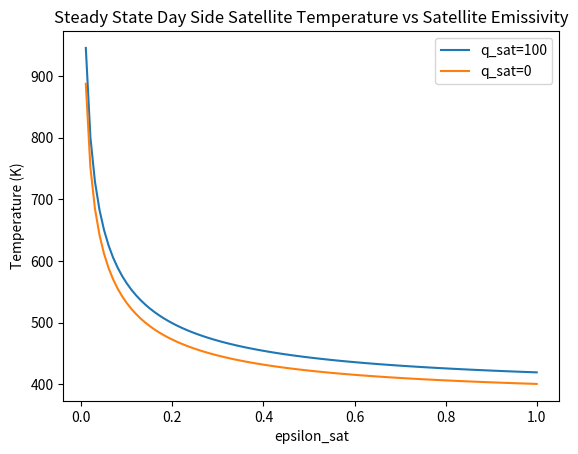

The matplotlib source for this figure:
# Import libraries
import math
import matplotlib.pyplot as plt
import numpy as np

# Surface Properties
d_sat = 1
d_earth = 1.29e7
T_earth = 300
R_earth_to_sun = 1.497e11
d_sun = 1.39e9
T_sun = 5780
T_space = 3

# View Factors
F_12 = 0.3417
F_13 = 0.000005389

def surface_resistance(epsilon, diameter):
    surface_area = diameter * diameter
    return (1 - epsilon) / (surface_area * epsilon)

def T_to_Eb(temperature):
    return math.pow(temperature, 4) * 5.67e-8

def Eb_to_T(Eb):
    Eb = Eb / 5.67e-8
    return math.pow(Eb, 0.25)

def space_resistance(diameter, view_factor):
    surface_area = diameter * diameter
    return 1 / (surface_area * view_factor)


# Calculate Resistances and Blackbody radiation
R_12 = space_resistance(d_sat, F_12)
R_13 = space_resistance(d_sat, F_13)
Eb_2 = T_to_Eb(T_earth)
Eb_3 = T_to_Eb(T_sun)

def satellite_temp(q_sat, epsilon_sat, day=1):
    R_s1 = surface_resistance(epsilon_sat, d_sat)
    c1 = 1 / (R_s1 + R_12)
    c2 = 1 / (R_s1 + R_13)
    Eb_1 = (q_sat + Eb_2 * c1 + day * Eb_3 * c2) / (c1 + day * c2)
    return Eb_to_T(Eb_1)


# Determine the Steady State Temperatures
print("Steady State Satellite Temperatures:")
print(f"Day: {satellite_temp(100, 0.5, 1):.2f}")
print(f"Night: {satellite_temp(100, 0.5, 0):.2f}")

# Plot Steady State Day Side Temperature as a Function of epsilon_sat
e_sat = np.linspace(0.01, 1, 100)
temps = []
q0_temps = []
for eps in e_sat:
    temps.append(satellite_temp(100, eps, 1))
    q0_temps.append(satellite_temp(0, eps, 1))
plt.plot(e_sat, temps, label="q_sat=100")
plt.plot(e_sat, q0_temps, label="q_sat=0")
plt.legend()
plt.xlabel("epsilon_sat")
plt.ylabel("Temperature (K)")
plt.title("Steady State Day Side Satellite Temperature vs Satellite Emissivity")
plt.show()

